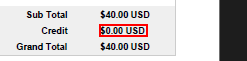
Task: Use activities like Anchor, Get Text, Find Item, and Find Image to extract data.
Workflow: Main

Step 1: get-text from the text

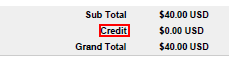
Step 2: Find Element 'Credit' on the text 'Credit' in window 'Invoice * - Adobe Acrobat Reader (64-bit)' (acrobat.exe)